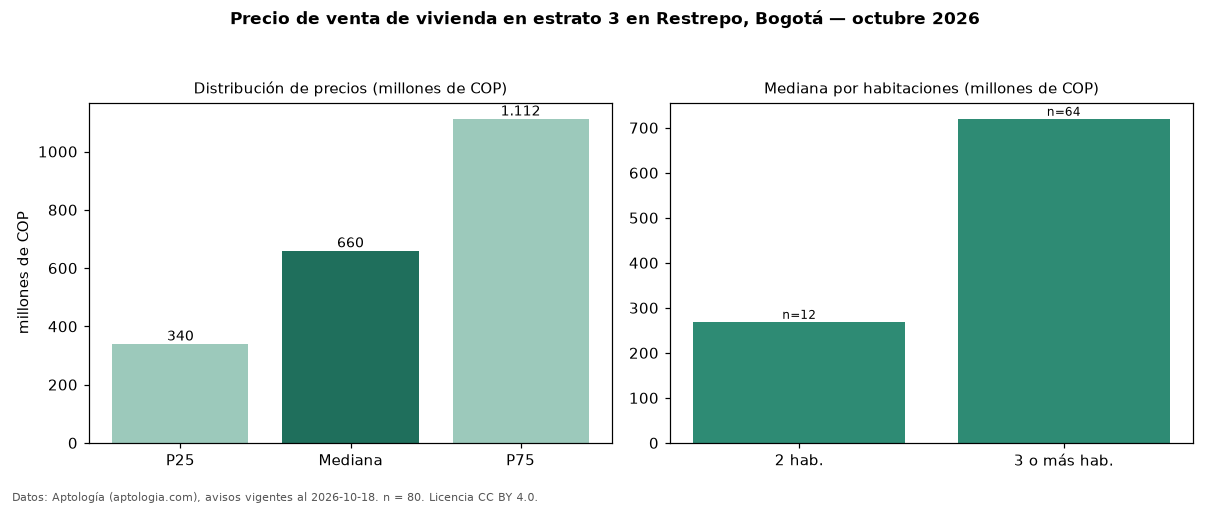

The table this chart was drawn from, first rows:
seccion, metrica, valor, moneda, n
precio, p25, 340000000, COP, 80
precio, mediana, 660000000, COP, 80
precio, p75, 1112500000, COP, 80
precio, minimo, 220000000, COP, 80
precio, maximo, 3200000000, COP, 80
m2, mediana_precio_m2, 4342857, COP, 79
m2, area_mediana_m2, 153.0, m2, 79
admin, mediana_admin_mes, 210000, COP, 21
banos, mediana_banos, 2.5, , 
parqueadero, pct_con_parqueadero, 58.2, %, 55
estrato, estrato_mas_frecuente, 3, , 80
habitaciones, 2, 269000000, COP, 12
habitaciones, 3+, 720000000, COP, 64
fuente, fecha_datos, 2026-10-18, , 
fuente, atribucion, https://www.aptologia.com/venta/bogota/r…, , 
fuente, licencia, CC BY 4.0, , 
